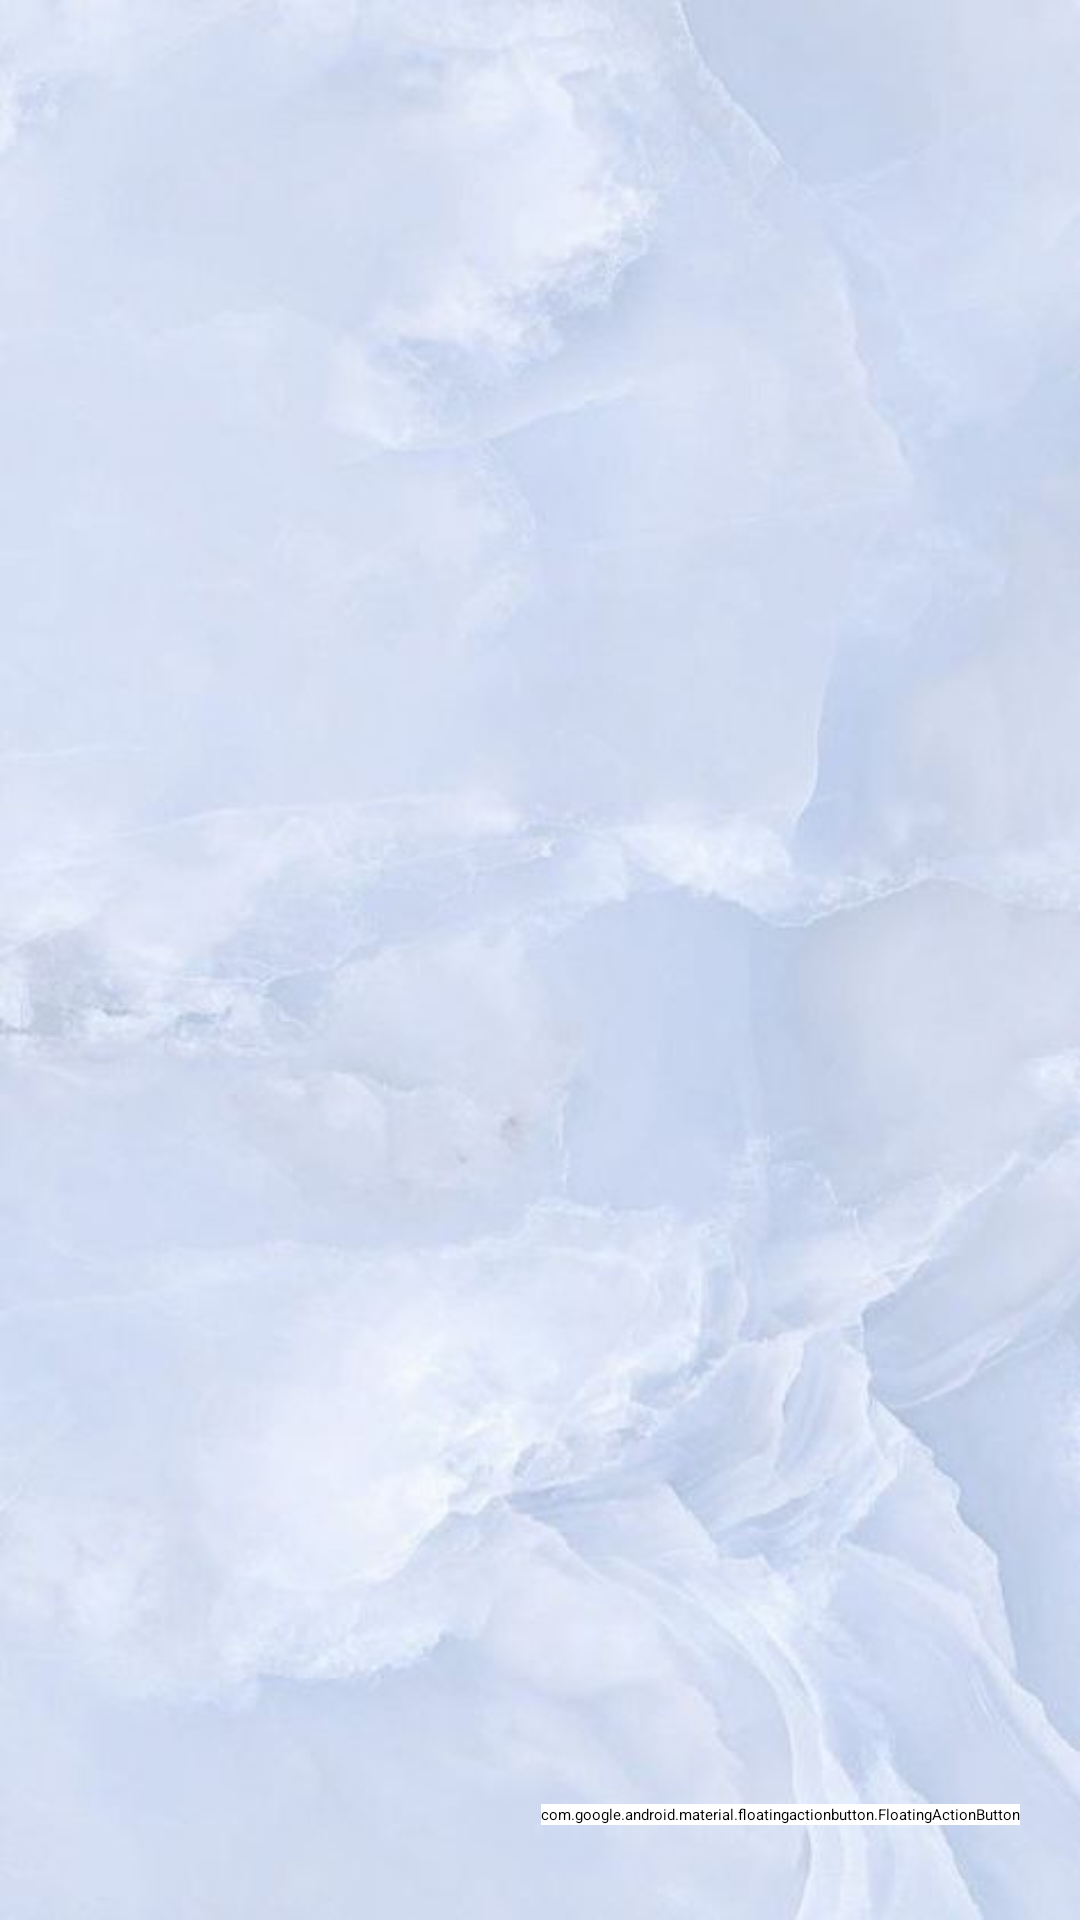

Here is an Android app screen rendered from its layout file. Give the layout XML and the strings, colors and styles it references.
<!-- AndroidManifest.xml: application theme Theme.Babybuy -->
<!-- res/layout/fragment_category.xml -->
<?xml version="1.0" encoding="utf-8"?>
<androidx.constraintlayout.widget.ConstraintLayout xmlns:android="http://schemas.android.com/apk/res/android"
    xmlns:app="http://schemas.android.com/apk/res-auto"
    xmlns:tools="http://schemas.android.com/tools"
    android:layout_width="match_parent"
    android:layout_height="match_parent"
    android:background="@drawable/babybuy_register_background"
    android:orientation="vertical"
    tools:context=".Fragments.HomeFragment">


    <com.google.android.material.floatingactionbutton.FloatingActionButton
        android:id="@+id/cataddbtn"
        android:layout_width="wrap_content"
        android:layout_height="wrap_content"
        android:backgroundTint="@color/colorWhite"
        app:srcCompat="@drawable/ic_add"
        app:layout_constraintBottom_toBottomOf="parent"
        app:layout_constraintEnd_toEndOf="parent"
        app:layout_constraintHorizontal_bias="0.9"
        app:layout_constraintStart_toStartOf="parent"
        app:layout_constraintTop_toTopOf="parent"
        app:layout_constraintVertical_bias="0.95" />


    <LinearLayout
        android:layout_width="match_parent"
        android:layout_height="wrap_content"
        android:layout_marginBottom="60dp"
        app:layout_constraintEnd_toEndOf="parent"
        app:layout_constraintStart_toStartOf="parent"
        app:layout_constraintTop_toTopOf="parent"
        app:layout_constraintVertical_bias="0">

        <ScrollView
            android:layout_width="match_parent"
            android:layout_height="wrap_content">

            <LinearLayout
                android:layout_width="match_parent"
                android:layout_height="wrap_content"
                android:orientation="vertical">


                <androidx.recyclerview.widget.RecyclerView
                    android:id="@+id/recy_view_cat"
                    android:layout_width="match_parent"
                    android:layout_height="wrap_content"
                    android:layout_margin="10dp"
                    android:layout_marginBottom="50dp" />

            </LinearLayout>

        </ScrollView>

    </LinearLayout>

</androidx.constraintlayout.widget.ConstraintLayout>
<!-- resources referenced by this layout -->
<resources>
  <color name="colorWhite">#FFFFFF</color>
  <!-- drawable babybuy_register_background: png bitmap (drawable, 278654 bytes) -->
</resources>
